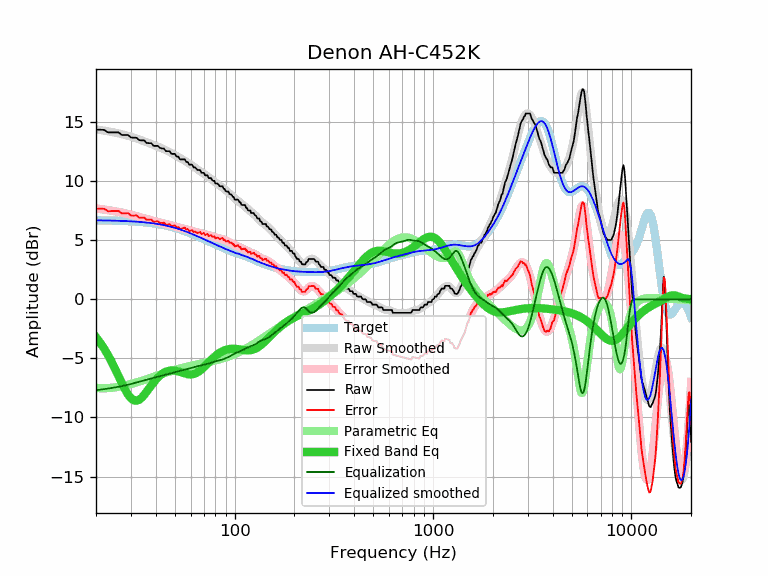

The data file committed next to this chart (first rows):
frequency, raw, error, smoothed, error_smoothed, equalization, parametric_eq, equalized_raw, equalized_smoothed, target
20, 14.36, 7.67, 14.38, 7.69, -7.69, -3.21, 6.67, 6.69, 6.69
21, 14.36, 7.68, 14.33, 7.65, -7.65, -3.67, 6.72, 6.69, 6.69
22, 14.34, 7.66, 14.28, 7.60, -7.60, -4.18, 6.74, 6.68, 6.68
23, 14.13, 7.46, 14.23, 7.55, -7.55, -4.73, 6.58, 6.67, 6.67
24, 14.13, 7.47, 14.17, 7.50, -7.50, -5.31, 6.63, 6.67, 6.67
25, 14.13, 7.47, 14.11, 7.45, -7.45, -5.91, 6.68, 6.66, 6.66
26, 14.13, 7.48, 14.05, 7.40, -7.40, -6.51, 6.73, 6.65, 6.65
27, 13.91, 7.27, 13.98, 7.34, -7.34, -7.09, 6.57, 6.64, 6.64
28, 13.91, 7.28, 13.91, 7.28, -7.28, -7.62, 6.63, 6.63, 6.63
29, 13.91, 7.30, 13.84, 7.22, -7.22, -8.05, 6.69, 6.62, 6.62
30, 13.70, 7.10, 13.77, 7.16, -7.16, -8.37, 6.54, 6.60, 6.60
31, 13.68, 7.09, 13.69, 7.10, -7.10, -8.55, 6.58, 6.59, 6.59
32, 13.68, 7.11, 13.61, 7.04, -7.04, -8.58, 6.64, 6.57, 6.57
33, 13.47, 6.91, 13.54, 6.98, -6.98, -8.50, 6.49, 6.56, 6.56
34, 13.45, 6.91, 13.46, 6.92, -6.92, -8.32, 6.54, 6.54, 6.54
35, 13.45, 6.93, 13.38, 6.86, -6.86, -8.09, 6.59, 6.52, 6.52
36, 13.23, 6.73, 13.30, 6.80, -6.80, -7.82, 6.43, 6.50, 6.50
37, 13.22, 6.74, 13.23, 6.75, -6.75, -7.55, 6.48, 6.48, 6.48
38, 13.22, 6.77, 13.15, 6.69, -6.69, -7.28, 6.53, 6.46, 6.46
39, 12.99, 6.56, 13.08, 6.64, -6.64, -7.04, 6.35, 6.43, 6.43
40, 12.99, 6.59, 13.00, 6.60, -6.60, -6.81, 6.40, 6.40, 6.40
41, 12.99, 6.62, 12.93, 6.55, -6.55, -6.62, 6.44, 6.38, 6.38
42, 12.82, 6.48, 12.85, 6.51, -6.51, -6.45, 6.31, 6.35, 6.35
43, 12.77, 6.46, 12.78, 6.46, -6.46, -6.32, 6.31, 6.31, 6.31
44, 12.77, 6.49, 12.70, 6.42, -6.42, -6.21, 6.35, 6.28, 6.28
45, 12.54, 6.30, 12.63, 6.38, -6.38, -6.13, 6.16, 6.25, 6.25
46, 12.54, 6.33, 12.55, 6.34, -6.34, -6.07, 6.21, 6.21, 6.21
47, 12.54, 6.37, 12.47, 6.29, -6.29, -6.04, 6.25, 6.17, 6.17
48, 12.31, 6.18, 12.38, 6.25, -6.25, -6.02, 6.06, 6.13, 6.13
49, 12.31, 6.22, 12.30, 6.21, -6.21, -6.02, 6.11, 6.09, 6.09
50, 12.31, 6.26, 12.22, 6.16, -6.16, -6.04, 6.15, 6.05, 6.05
51, 12.08, 6.07, 12.13, 6.12, -6.12, -6.07, 5.96, 6.01, 6.01
52, 12.08, 6.12, 12.05, 6.09, -6.09, -6.10, 5.99, 5.96, 5.96
53, 11.85, 5.93, 11.97, 6.05, -6.05, -6.15, 5.80, 5.92, 5.92
54, 11.85, 5.98, 11.89, 6.02, -6.02, -6.19, 5.83, 5.87, 5.87
55, 11.85, 6.03, 11.82, 5.99, -5.99, -6.24, 5.86, 5.83, 5.83
56, 11.85, 6.07, 11.74, 5.96, -5.96, -6.28, 5.89, 5.78, 5.78
57, 11.63, 5.90, 11.66, 5.93, -5.93, -6.31, 5.70, 5.73, 5.73
58, 11.63, 5.95, 11.58, 5.90, -5.90, -6.34, 5.74, 5.68, 5.68
59, 11.40, 5.77, 11.49, 5.86, -5.86, -6.35, 5.54, 5.63, 5.63
60, 11.40, 5.82, 11.41, 5.82, -5.82, -6.36, 5.58, 5.58, 5.58
61, 11.40, 5.87, 11.32, 5.79, -5.79, -6.35, 5.61, 5.53, 5.53
62, 11.17, 5.69, 11.24, 5.75, -5.75, -6.32, 5.42, 5.48, 5.48
63, 11.17, 5.74, 11.16, 5.72, -5.72, -6.29, 5.45, 5.43, 5.43
64, 11.07, 5.69, 11.08, 5.69, -5.69, -6.24, 5.38, 5.38, 5.38
65, 10.94, 5.61, 11.00, 5.66, -5.66, -6.18, 5.28, 5.34, 5.34
66, 10.94, 5.66, 10.93, 5.64, -5.64, -6.10, 5.30, 5.29, 5.29
67, 10.94, 5.70, 10.85, 5.62, -5.62, -6.02, 5.33, 5.24, 5.24
68, 10.71, 5.52, 10.78, 5.59, -5.59, -5.93, 5.12, 5.19, 5.19
69, 10.71, 5.57, 10.71, 5.57, -5.57, -5.84, 5.14, 5.14, 5.14
70, 10.71, 5.62, 10.64, 5.55, -5.55, -5.74, 5.17, 5.09, 5.09
71, 10.49, 5.45, 10.57, 5.52, -5.52, -5.64, 4.97, 5.05, 5.05
72, 10.49, 5.49, 10.49, 5.49, -5.49, -5.54, 5.00, 5.00, 5.00
73, 10.49, 5.54, 10.42, 5.46, -5.46, -5.43, 5.03, 4.95, 4.95
74, 10.26, 5.35, 10.34, 5.43, -5.43, -5.33, 4.83, 4.91, 4.91
75, 10.26, 5.40, 10.27, 5.40, -5.40, -5.23, 4.86, 4.86, 4.86
76, 10.26, 5.44, 10.19, 5.37, -5.37, -5.14, 4.89, 4.82, 4.82
77, 10.08, 5.31, 10.11, 5.34, -5.34, -5.05, 4.75, 4.78, 4.78
78, 10.03, 5.30, 10.04, 5.30, -5.30, -4.96, 4.73, 4.73, 4.73
79, 10.03, 5.34, 9.96, 5.27, -5.27, -4.87, 4.76, 4.69, 4.69
... 553 more rows
